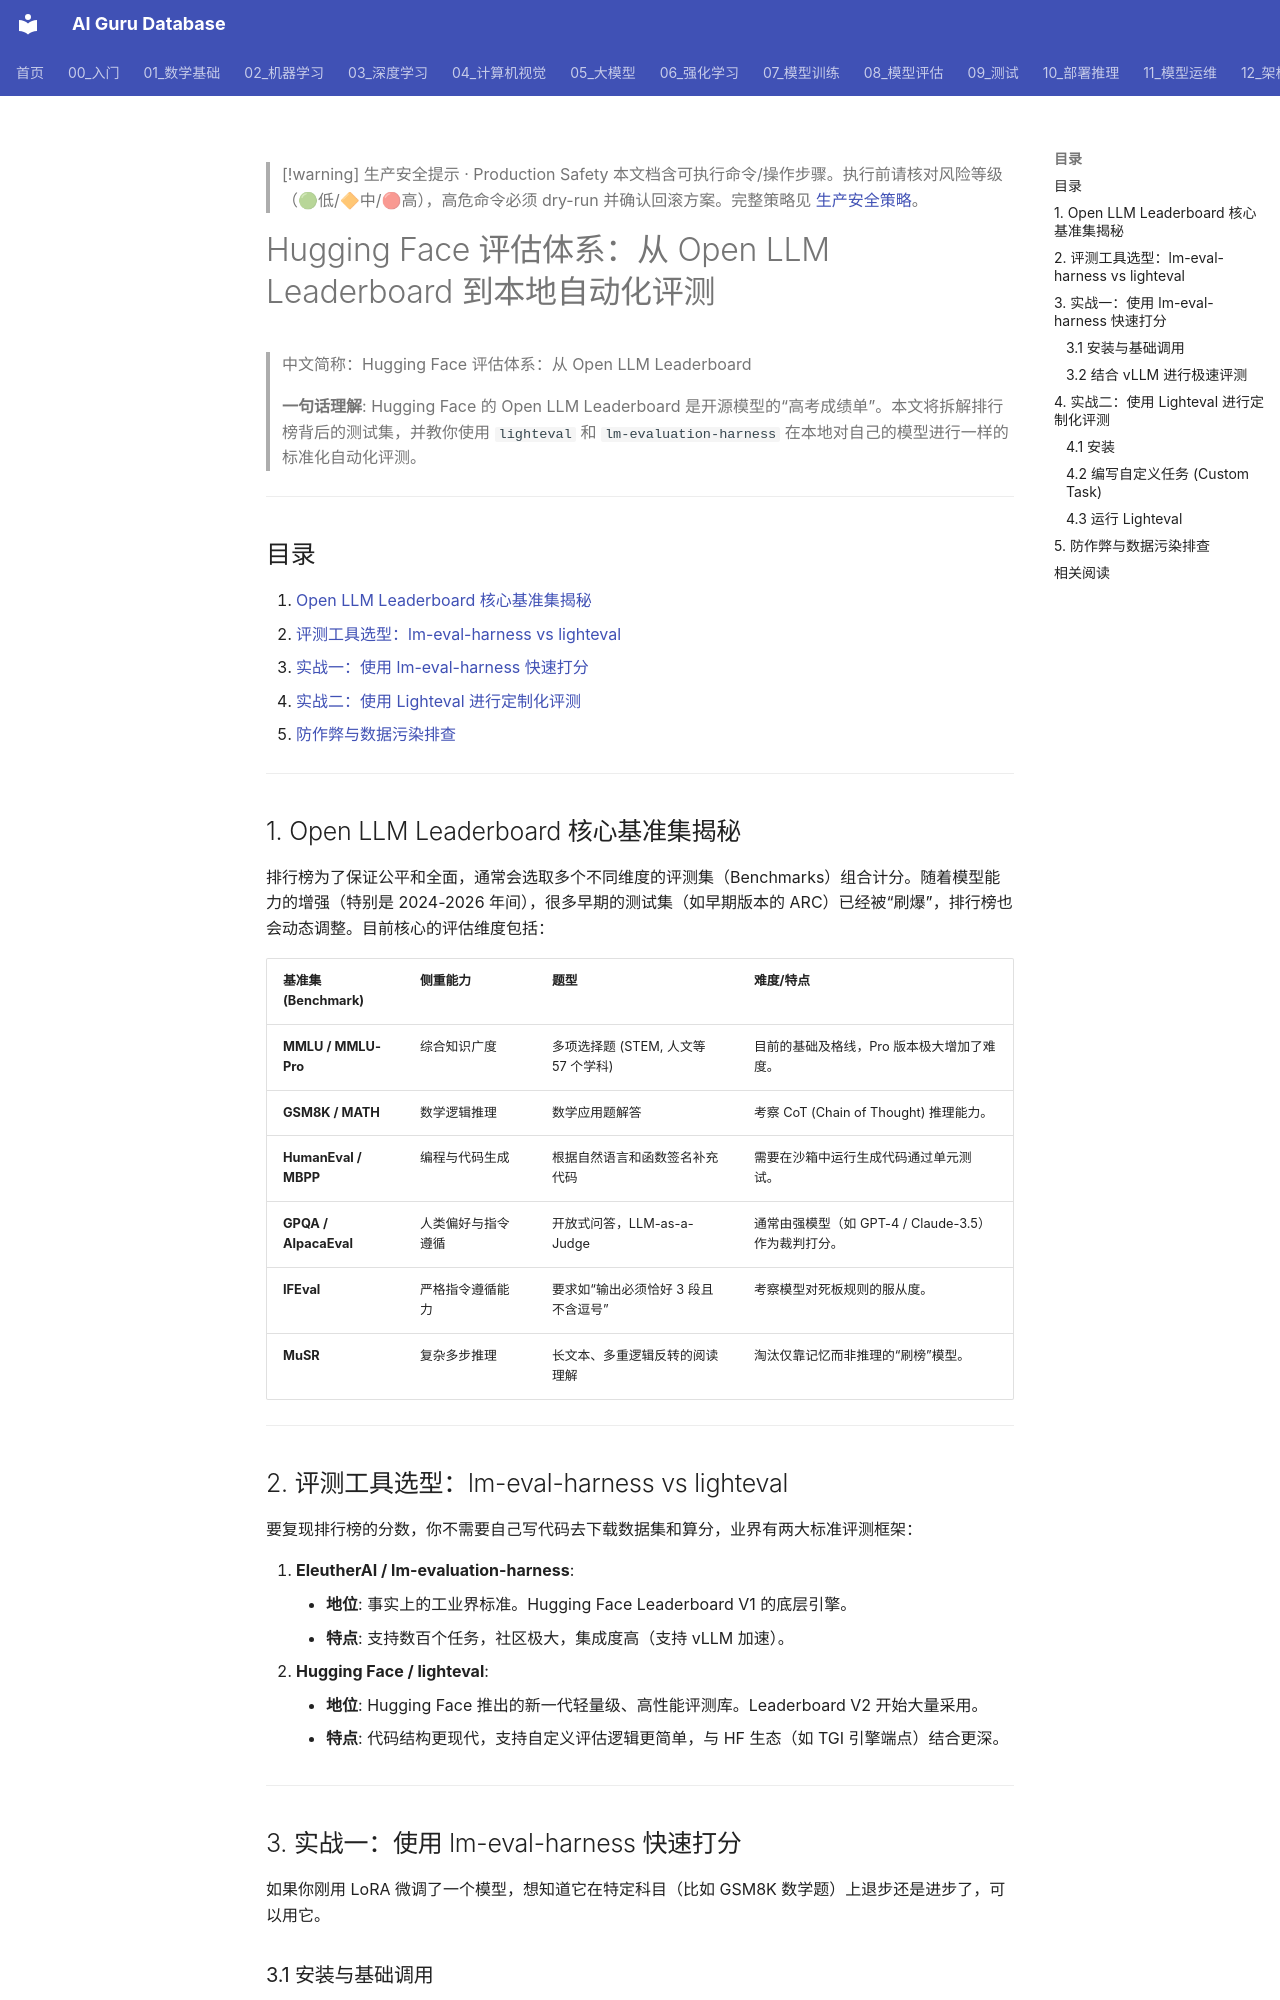

repository: ai-guru-global/ai-guru-database · page: 08_模型评估/02_基准测试/05_HF_Leaderboard_Eval_指南/index.html · generator: mkdocs

---
title: "Hugging Face 评估体系：从 Open LLM Leaderboard 到本地自动化评测"
category: "08-model-evaluation"
tags: ["model-evaluation", "huggingface", "llm", "benchmark", "lighteval"]
summary: "> **一句话理解**: Hugging Face 的 Open LLM Leaderboard 是开源模型的“高考成绩单”。本文将拆解排行榜背后的测试集，并教你使用 `lighteval` 和 `lm-eval-harness` 在本地对自己微调的模型进行一样的标准化评测。"
created: "2026-06-12"
updated: "2026-06-12"
tier: supporting
aliases:
  - "Hf Leaderboard Eval Guide"
  - "HF Leaderboard Eval Guide"
  - HF_Leaderboard_Eval_Guide
sources: []

name_zh: "Hugging Face 评估体系：从 Open LLM Leaderboard"
---

> [!warning] 生产安全提示 · Production Safety
> 本文档含可执行命令/操作步骤。执行前请核对风险等级（🟢低/🔶中/🔴高），高危命令必须 dry-run 并确认回滚方案。完整策略见 [生产安全策略](../../治理/Production_Safety_Policy.md)。
<!-- op-safety-banner v1 -->
# Hugging Face 评估体系：从 Open LLM Leaderboard 到本地自动化评测

> 中文简称：Hugging Face 评估体系：从 Open LLM Leaderboard

> **一句话理解**: Hugging Face 的 Open LLM Leaderboard 是开源模型的“高考成绩单”。本文将拆解排行榜背后的测试集，并教你使用 `lighteval` 和 `lm-evaluation-harness` 在本地对自己的模型进行一样的标准化自动化评测。

---

## 目录

1. [Open LLM Leaderboard 核心基准集揭秘](#1-open-llm-leaderboard-核心基准集揭秘)
2. [评测工具选型：lm-eval-harness vs lighteval](#2-评测工具选型lm-eval-harness-vs-lighteval)
3. [实战一：使用 lm-eval-harness 快速打分](#3-实战一使用-lm-eval-harness-快速打分)
4. [实战二：使用 Lighteval 进行定制化评测](#4-实战二使用-lighteval-进行定制化评测)
5. [防作弊与数据污染排查](#5-防作弊与数据污染排查)

---

## 1. Open LLM Leaderboard 核心基准集揭秘

排行榜为了保证公平和全面，通常会选取多个不同维度的评测集（Benchmarks）组合计分。随着模型能力的增强（特别是 2024-2026 年间），很多早期的测试集（如早期版本的 ARC）已经被“刷爆”，排行榜也会动态调整。目前核心的评估维度包括：

| 基准集 (Benchmark) | 侧重能力 | 题型 | 难度/特点 |
|--------------------|----------|------|-----------|
| **MMLU / MMLU-Pro** | 综合知识广度 | 多项选择题 (STEM, 人文等 57 个学科) | 目前的基础及格线，Pro 版本极大增加了难度。 |
| **GSM8K / MATH**   | 数学逻辑推理 | 数学应用题解答 | 考察 CoT (Chain of Thought) 推理能力。 |
| **HumanEval / MBPP**| 编程与代码生成 | 根据自然语言和函数签名补充代码 | 需要在沙箱中运行生成代码通过单元测试。 |
| **GPQA / AlpacaEval**| 人类偏好与指令遵循 | 开放式问答，LLM-as-a-Judge | 通常由强模型（如 GPT-4 / Claude-3.5）作为裁判打分。 |
| **IFEval**         | 严格指令遵循能力 | 要求如“输出必须恰好 3 段且不含逗号” | 考察模型对死板规则的服从度。 |
| **MuSR**           | 复杂多步推理 | 长文本、多重逻辑反转的阅读理解 | 淘汰仅靠记忆而非推理的“刷榜”模型。 |

---
